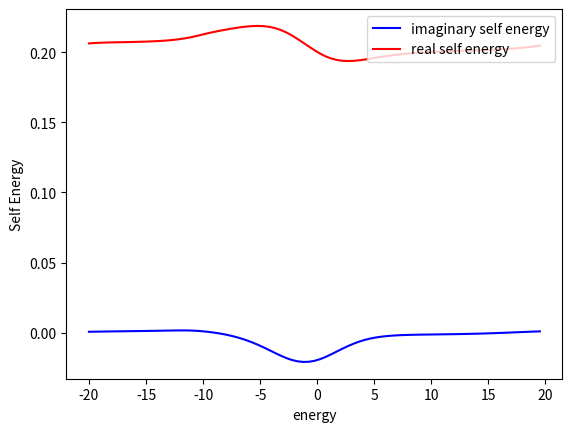
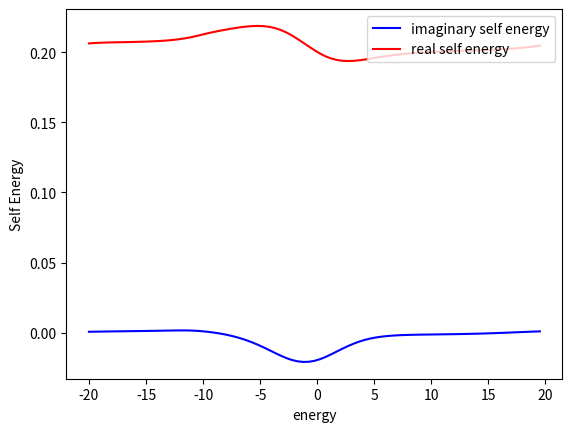
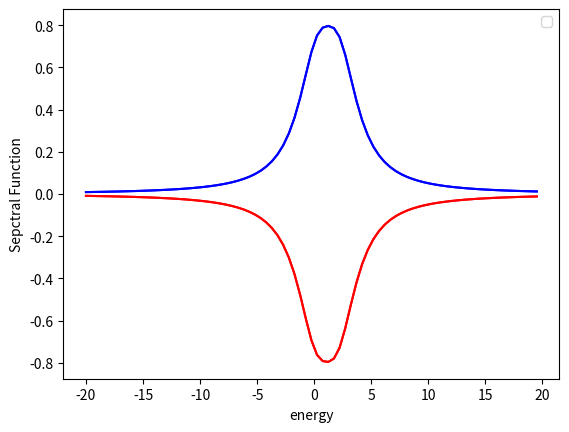

These charts were generated, in order, by the following Python code:
import scipy.linalg as la
import matplotlib.pyplot as plt
import numpy as np
import math
from dataclasses import dataclass
import time



class HubbardHamiltonian: 
    onsite: float
    gamma: float
    hopping: float
    hubbard_interaction: float
    chain_length: int
    matrix: None
    effective_matrix=None
    self_energy_left=None
    self_energy_right=None


    
    def __init__(self, parameters  ):
        self.onsite , self.hopping , self.chain_length , self.gamma , self.hubbard_interaction = parameters.onsite , parameters.hopping , parameters.chain_length , parameters.gamma , parameters.hubbard_interaction
        self.matrix=create_matrix(self.chain_length)
        self.efffective_matrix=create_matrix(self.chain_length)
        self.self_energy_left=create_matrix(self.chain_length)
        self.self_energy_right=create_matrix(self.chain_length)

        for i in range(0,self.chain_length):
                self.matrix[i][i]=self.onsite

            
        for i in range(0,self.chain_length-1):
            self.matrix[i][i+1]=self.hopping
            self.matrix[i+1][i]=self.hopping   
                            
        self.self_energy_right[-1][-1] = -1j * self.gamma      
        self.self_energy_left[0][0]= -1j * self.gamma
        
        for i in range(0,self.chain_length):
            for j in range(0,self.chain_length):  
                self.efffective_matrix[i][j]=self.matrix[i][j]+self.self_energy_right[i][j]+self.self_energy_left[i][j]
    
    def print(self):
        for i in range(0,self.chain_length):
            row_string = " ".join((str(r).rjust(5, " ") for r in self.efffective_matrix[i])) #rjust adds padding, join connects them all
            print(row_string)

@dataclass #creates init function for me
class Parameters:
    onsite: float
    gamma: float
    hopping: float
    chain_length: int
    chemical_potential: float
    temperature: float
    steps: float
    e_upper_bound: float
    e_lower_bound: float
    hubbard_interaction: float


def fermi_function(energy, parameters):
    if(parameters.temperature==0):
        if(energy < parameters.chemical_potential):
            return 1
        else:
            return 0
    else:
        return 1/(1+math.exp((energy-parameters.chemical_potential)/parameters.temperature))
    
def integrating_function(pdos, energy, parameters):
    delta_energy = (parameters.e_upper_bound-parameters.e_lower_bound)/parameters.steps
    result=0
    for r in range(0,parameters.steps):
        result=delta_energy * fermi_function(energy[r], parameters) * pdos[r] +result#pdos=PDOS
    
    return result

def integrate( parameters,   gf_1, gf_2, gf_3, r):# in this function, the green functions are 1d arrays in energy. this is becasue we have passed the diagonal component of the green fun( lesser, or retarded) 
    delta_energy = (parameters.e_upper_bound-parameters.e_lower_bound)/parameters.steps
    result=0
        #if i=0, j=0 this corresponds the begining of the energy array, so energies of -20, -20. this means our third green function has an energy of -40 + E[r]. We approximated earlier that
        #the green function is zero outside (-20,20) so E(r)=20 for the integral to be non-zero and hence r=steps. So i+j+r has a minimum value of steps. By a similiar logic, it has a max value of 2*steps.
        # for the range inbetween the index of the third green function is (i+j+r) % steps

    for i in range(0,parameters.steps):
        for j in range(0,parameters.steps):
            if ( ( (i+j+r) >= parameters.steps ) and ( (i+j+j) <= 2*parameters.steps) ):
                
                result=(delta_energy/(2*np.pi))**2 * gf_1[i] * gf_2[j] * gf_3[ (i+j+r)%parameters.steps ] +result

            else:
                result=result
                
    return result

def green_lesser_calculator( parameters , green_function, energy):
    g_lesser=[create_matrix(parameters.chain_length) for z in range(0,parameters.steps)]  
    
    for r in range(0, parameters.steps):
        for i in range(0, parameters.chain_length):
            for j in range(0, parameters.chain_length):
                g_lesser[r][i][j]= -2j*fermi_function( energy[r], parameters)*(green_function[r][i][j]-np.conjugate(green_function[r][j][i]))  
    return g_lesser

def self_energy_calculator(parameters, g_0_up, g_0_down, energy):# this creates the entire energy array at once
    self_energy=[create_matrix(parameters.chain_length) for z in range(0,parameters.steps)] 
    g_lesser_up=[create_matrix(parameters.chain_length) for z in range(0,parameters.steps)]  
    g_lesser_down=[create_matrix(parameters.chain_length) for z in range(0,parameters.steps)]    
    

    g_lesser_up=green_lesser_calculator(parameters,  g_0_up, energy )    
    g_lesser_down=green_lesser_calculator(parameters,  g_0_down, energy )
 

    for r in range(0,parameters.steps):# the are calculating the self energy sigma_{ii}(E) for each discretized energy. To do this we pass the green_fun_{ii} for all energies as we need to integrate over all energies in the integrate function
        for i in range(0, parameters.chain_length):
            self_energy[r][i][i]=  parameters.hubbard_interaction**2*( integrate( parameters, [ e[i][i] for e in g_0_up] , [ e[i][i] for e in g_0_down]  , [ e[i][i] for e in g_lesser_down]   , r )  )
            self_energy[r][i][i]+= parameters.hubbard_interaction**2*( integrate( parameters, [ e[i][i] for e in g_0_up] , [ e[i][i] for e in g_lesser_down] , [ e[i][i] for e in g_lesser_down]  ,r  ) ) 
            self_energy[r][i][i]+= parameters.hubbard_interaction**2*( integrate( parameters, [ e[i][i] for e in g_lesser_up] , [ e[i][i] for e in g_0_down] , [ e[i][i] for e in g_lesser_down]  ,r  ) ) 
            self_energy[r][i][i]+= parameters.hubbard_interaction**2*( integrate( parameters, [ e[i][i] for e in g_lesser_up] , [ e[i][i] for e in g_lesser_down]  , [np.conjugate( e[i][i]) for e in g_0_down]  ,r  ) ) #fix advanced green function

    return self_energy

def spectral_function_calculator( green_function , parameters):
    spectral_function=create_matrix(parameters.chain_length)
    for i in range(0,parameters.chain_length):
        for j in range(0,parameters.chain_length):
            spectral_function[i][j]=1j*(green_function[i][j]-np.conjugate(green_function[j][i]))  
    return spectral_function
  
    

def create_matrix(size):
    return [[0.0 for x in range(size)] for y in range(size)]
          
def green_function_calculator( hamiltonian , self_energy , parameters, energy):
    inverse_green_function=create_matrix(parameters.chain_length)
    for i in range(0,parameters.chain_length):
           for j in range(0,parameters.chain_length): 
               if(i==j):                
                   inverse_green_function[i][j]=-hamiltonian.efffective_matrix[i][j]-self_energy[i][j] +energy
               else:
                   inverse_green_function[i][j]=-hamiltonian.efffective_matrix[i][j]
        #print(inverse_green_function[i])
    #hamiltonian.print()
    
    return la.inv(inverse_green_function, overwrite_a=False, check_finite=True)    
    

def get_spin_occupation(spectral_function, energy, parameters):
    
    x= 1/(2*np.pi)*integrating_function( spectral_function ,energy, parameters) 
    return x, 1-x



def get_self_consistent_green_function(parameters, energy):
    gf_int_up=[create_matrix(parameters.chain_length) for z in range(0,parameters.steps)] 
    gf_int_down=[create_matrix(parameters.chain_length) for z in range(0,parameters.steps)]
    spectral_function_up=[create_matrix(parameters.chain_length) for z in range(0,parameters.steps)] 
    spectral_function_down=[create_matrix(parameters.chain_length) for z in range(0,parameters.steps)]
    self_energy_up=[create_matrix(parameters.chain_length) for z in range(0,parameters.steps)] 
    self_energy_down=[create_matrix(parameters.chain_length) for z in range(0,parameters.steps)] 

    spin_up_occup , spin_down_occup = [ 0.0 for x in range(0, parameters.chain_length)] , [ 0.0 for x in range(0, parameters.chain_length)]

    hamiltonian_up=HubbardHamiltonian(parameters)
    hamiltonian_down=HubbardHamiltonian(parameters)
    n=parameters.chain_length**2*parameters.steps
    differencelist=[0 for i in range(0,2*n)]
    old_green_function=[[[1.0+1j for x in range(parameters.chain_length)] for y in range(parameters.chain_length)] for z in range(0,parameters.steps)] 
    difference=100.0
    while (difference>0.1) :


        for r in range(0,parameters.steps):
            gf_int_up[r]=green_function_calculator( hamiltonian_up ,self_energy_up[r] ,  parameters, energy[r])
            gf_int_down[r]=green_function_calculator( hamiltonian_down, self_energy_down[r], parameters, energy[r])
            
            spectral_function_up[r]=spectral_function_calculator( gf_int_up[r] , parameters)
            spectral_function_down[r]=spectral_function_calculator( gf_int_down[r] , parameters)   
        #spin_up_occup.append( 1/(2*np.pi)*integrating_function( [ e[0][0] for e in spectral_function] , energy , parameters) )
        for i in range(0,parameters.chain_length): #this is due to the spin_up_occup being of length chain_length
            spin_up_occup[i] , spin_down_occup[i] = get_spin_occupation([ e[i][i] for e in spectral_function_up], energy, parameters)

        
        self_energy_up=self_energy_calculator(parameters, gf_int_up, gf_int_down, energy )
        self_energy_down=self_energy_calculator(parameters, gf_int_down, gf_int_up, energy )

            
        for r in range(0,parameters.steps):
                for i in range(0,parameters.chain_length):
                    self_energy_up[r][i][i]+=parameters.hubbard_interaction*spin_down_occup[i]
                    self_energy_down[r][i][i]+=parameters.hubbard_interaction*spin_up_occup[i]
                    for j in range(0, parameters.chain_length): #this is due to the spin_up_occup being of length chain_length
                    
                        differencelist[r+i+j]=abs(gf_int_up[r][i][j].real-old_green_function[r][i][j].real)/abs(old_green_function[r][i][j].real)*100
                        differencelist[n+r+i+j]=abs(gf_int_up[r][i][j].imag-old_green_function[r][i][j].imag)/abs(old_green_function[r][i][j].imag)*100
                        old_green_function[r][i][j]=gf_int_up[r][i][j]
                        
        difference=max(differencelist)
        print("The difference is " , difference)
        print("The mean difference is ", np.mean(differencelist))
        
    
    for i in range(0, parameters.chain_length):
        fig = plt.figure()
        
        plt.plot(energy, [e[i][i].imag for e in self_energy_up], color='blue', label='imaginary self energy' ) 
        plt.plot(energy, [e[i][i].real for e in self_energy_up] , color='red' , label='real self energy') 

        plt.legend(loc='upper right')
        plt.xlabel("energy")
        plt.ylabel("Self Energy")  
        plt.show()
    print("The spin up occupaton probability is ", spin_up_occup)
    return gf_int_up, gf_int_down, spectral_function_up, spectral_function_down, spin_up_occup, spin_down_occup

    

def main():
    time_start = time.perf_counter()
    onsite, gamma, hopping, chemical_potential, temperature , hubbard_interaction = 1.0 , 2.0 , -1.0 ,0.0, 0.0 , 0.3
    chain_length=2
    steps=81 #number of energy points
    e_upper_bound , e_lower_bound = 20.0 , -20.0
    
    spin_up_occup , spin_down_occup = [ 0.0 for x in range(0, chain_length)] , [ 1.0 for x in range(0, chain_length)]

    parameters=Parameters(onsite, gamma, hopping, chain_length, chemical_potential, temperature, steps, e_upper_bound ,e_lower_bound, hubbard_interaction)


    energy=[e_lower_bound+(e_upper_bound-e_lower_bound)/steps*x for x in range(steps)]
    green_function_up=[create_matrix(chain_length) for z in range(0,steps)] 
    green_function_down=[create_matrix(chain_length) for z in range(0,steps)]
    
    spectral_function_up=[create_matrix(chain_length) for z in range(0,steps)] 
    spectral_function_down=[create_matrix(chain_length) for z in range(0,steps)]
    #this creates [ [ [0,0,0] , [0,0,0],, [0,0,0] ] , [0,0,0] , [0,0,0],, [0,0,0] ] ... ], ie one chain_length by chain_length 
    # dimesional create_matrix for each energy. The first index in spectral function refers to what energy we are selcting. 
    #the next two indices refer to which enter in our create_matrix we are selecting.    
    green_function_up, green_function_down, spectral_function_up, spectral_function_down, spin_up_occup, spin_down_occup = get_self_consistent_green_function(parameters,  energy )

    magnetisation=[spin_up_occup[i]-spin_down_occup[i] for i in range(0,chain_length)]
    #analytic2=[(2/np.pi)*gamma/((energy[x]-onsite-hubbard_interaction*spin_up_occup[-1]+hubbard_interaction*spin_down_occup[-1]*spin_up_occup[-1])**2+4*gamma**2) for x in range(steps)]   
    print("The magnetisation is ", magnetisation)
    #print(count)
    
    fig = plt.figure()
   

    for i in range(0,chain_length):
        plt.plot(energy, [ e[i][i] for e in spectral_function_up]  , color='blue' ) 
        plt.plot(energy, [ -e[i][i] for e in spectral_function_down], color='red')
        #plt.plot(energy, dos_spin_up[i] , color='blue', label='spin up DOS' ) 
        #plt.plot(energy, dos_spin_down[i], color='red', label='spin down DOS')
#
   # plt.plot(energy,analytic, color='tomato')
    #plt.plot(energy,analytic2, color='green')
    plt.legend(loc='upper right')
    plt.xlabel("energy")
    plt.ylabel("Sepctral Function")  
    plt.show()
    
    time_elapsed = (time.perf_counter() - time_start)
    print(" The time it took the computation for convergence method 3 is" , time_elapsed)
            
if __name__=="__main__":#this will only run if it is a script and not a import module
    main()
 